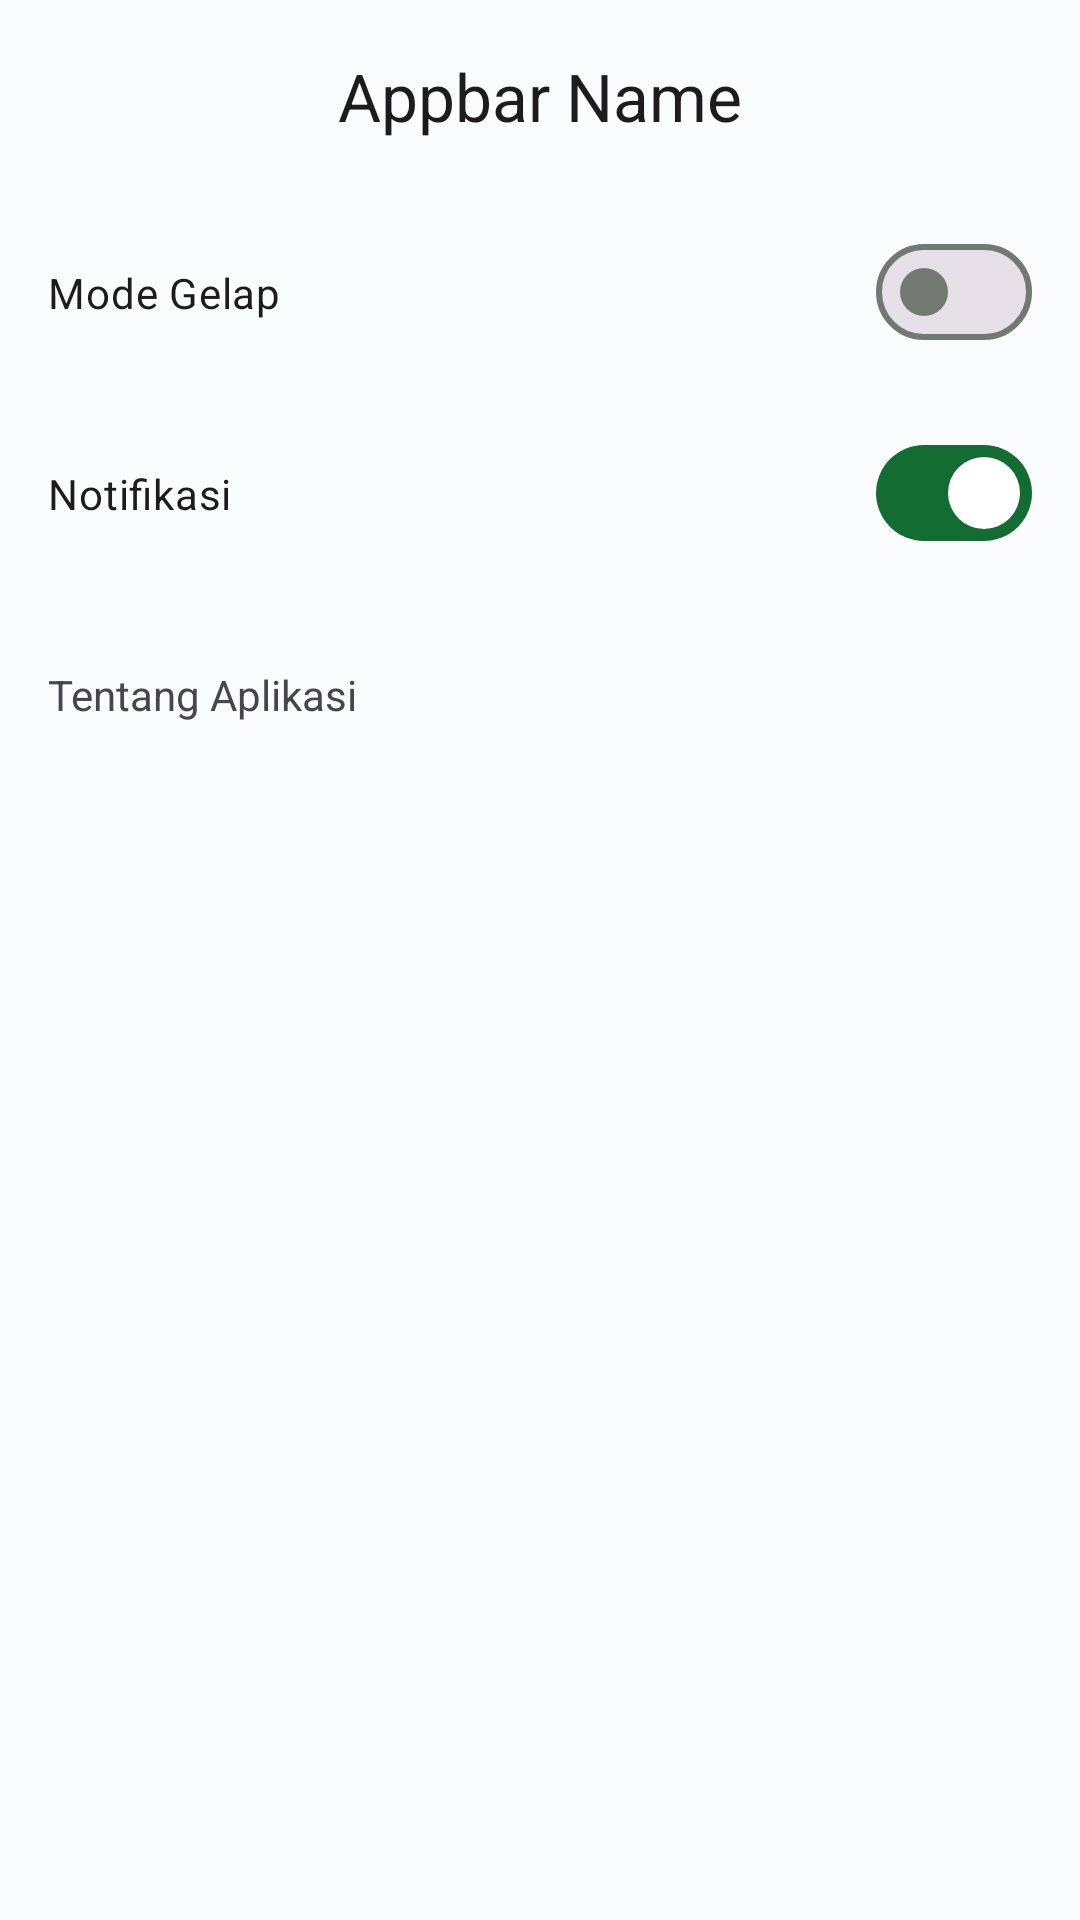

Android layout source for this screen:
<!-- AndroidManifest.xml: application theme Theme.Animalie -->
<!-- res/layout/activity_setting.xml -->
<?xml version="1.0" encoding="utf-8"?>
<LinearLayout xmlns:android="http://schemas.android.com/apk/res/android"
    android:layout_width="match_parent"
    android:layout_height="match_parent"
    android:orientation="vertical"
    android:paddingHorizontal="16dp">

    
    <include
        android:id="@+id/setting_toolbar"
        layout="@layout/app_bar" />

    <com.google.android.material.materialswitch.MaterialSwitch
        android:id="@+id/theme_toggle"
        android:layout_width="match_parent"
        android:layout_height="wrap_content"
        android:paddingVertical="24dp"
        android:text="@string/dark_theme" />

    <com.google.android.material.materialswitch.MaterialSwitch
        android:id="@+id/notification_toggle"
        android:layout_width="match_parent"
        android:layout_height="wrap_content"
        android:checked="true"
        android:paddingVertical="24dp"
        android:text="@string/notification" />

    <TextView
        android:id="@+id/about_app"
        android:layout_width="match_parent"
        android:layout_height="wrap_content"
        android:paddingVertical="24dp"
        android:text="@string/about_app" />

</LinearLayout>
<!-- res/layout/app_bar.xml (included above) -->
<?xml version="1.0" encoding="utf-8"?>
<com.google.android.material.appbar.AppBarLayout xmlns:android="http://schemas.android.com/apk/res/android"
    xmlns:app="http://schemas.android.com/apk/res-auto"
    android:layout_width="match_parent"
    android:layout_height="wrap_content"
    android:elevation="0dp">

    <com.google.android.material.appbar.MaterialToolbar
        android:id="@+id/appBar"
        android:layout_width="match_parent"
        android:layout_height="?attr/actionBarSize"
        app:subtitleCentered="true"
        android:elevation="8dp"
        app:title="@string/appBar_name"
        app:titleCentered="true" />

</com.google.android.material.appbar.AppBarLayout>
<!-- resources referenced by this layout -->
<resources>
  <string name="about_app">Tentang Aplikasi</string>
  <string name="appBar_name">Appbar Name</string>
  <string name="dark_theme">Mode Gelap</string>
  <string name="notification">Notifikasi</string>
  <color name="md_theme_light_primary">#136D33</color>
  <color name="md_theme_light_onPrimary">#FFFFFF</color>
  <color name="md_theme_light_primaryContainer">#A0F6AD</color>
  <color name="md_theme_light_onPrimaryContainer">#00210A</color>
  <color name="md_theme_light_secondary">#006687</color>
  <color name="md_theme_light_onSecondary">#FFFFFF</color>
  <color name="md_theme_light_secondaryContainer">#C1E8FF</color>
  <color name="md_theme_light_onSecondaryContainer">#001E2B</color>
  <color name="md_theme_light_tertiary">#006E2D</color>
  <color name="md_theme_light_onTertiary">#FFFFFF</color>
  <color name="md_theme_light_tertiaryContainer">#89FA9C</color>
  <color name="md_theme_light_onTertiaryContainer">#002109</color>
  <color name="md_theme_light_error">#BA1A1A</color>
  <color name="md_theme_light_errorContainer">#FFDAD6</color>
  <color name="md_theme_light_onError">#FFFFFF</color>
  <color name="md_theme_light_onErrorContainer">#410002</color>
  <color name="md_theme_light_background">#FAFCFF</color>
  <color name="md_theme_light_onBackground">#001F2A</color>
  <color name="md_theme_light_surface">#FAFCFF</color>
  <color name="md_theme_light_onSurface">#001F2A</color>
  <color name="md_theme_light_surfaceVariant">#DDE5DA</color>
  <color name="md_theme_light_onSurfaceVariant">#414941</color>
  <color name="md_theme_light_outline">#727970</color>
  <color name="md_theme_light_inverseOnSurface">#E1F4FF</color>
  <color name="md_theme_light_inverseSurface">#003547</color>
  <color name="md_theme_light_inversePrimary">#85D993</color>
  <style name="WindowAnimationStyle">
          <item name="android:windowEnterAnimation">@android:anim/fade_in</item>
          <item name="android:windowExitAnimation">@android:anim/fade_out</item>
      </style>
</resources>
